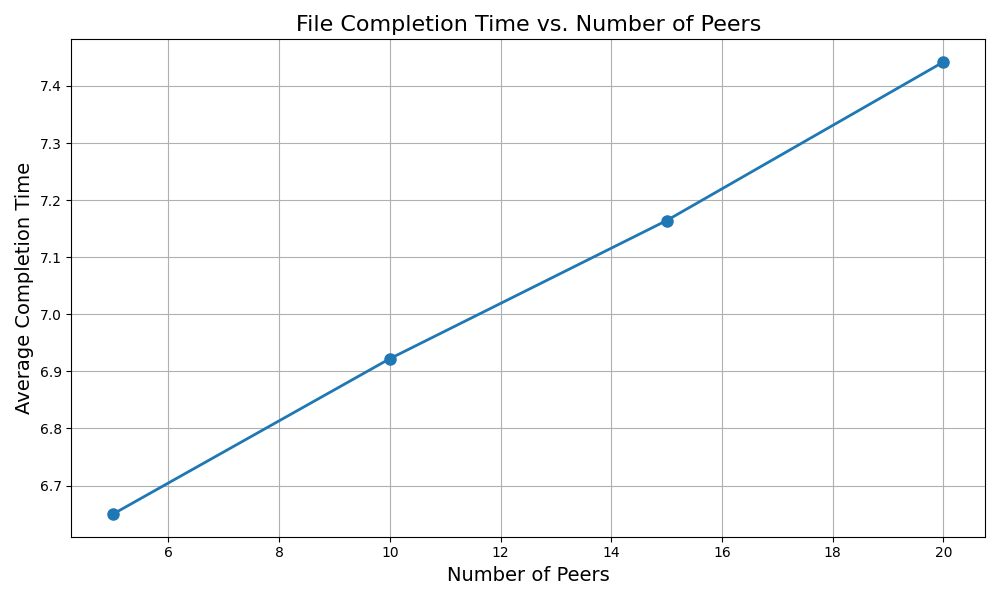

The table this chart was drawn from, first rows:
num_peers, avg_completion_time
5, 6.65
10, 6.922
15, 7.164
20, 7.442
